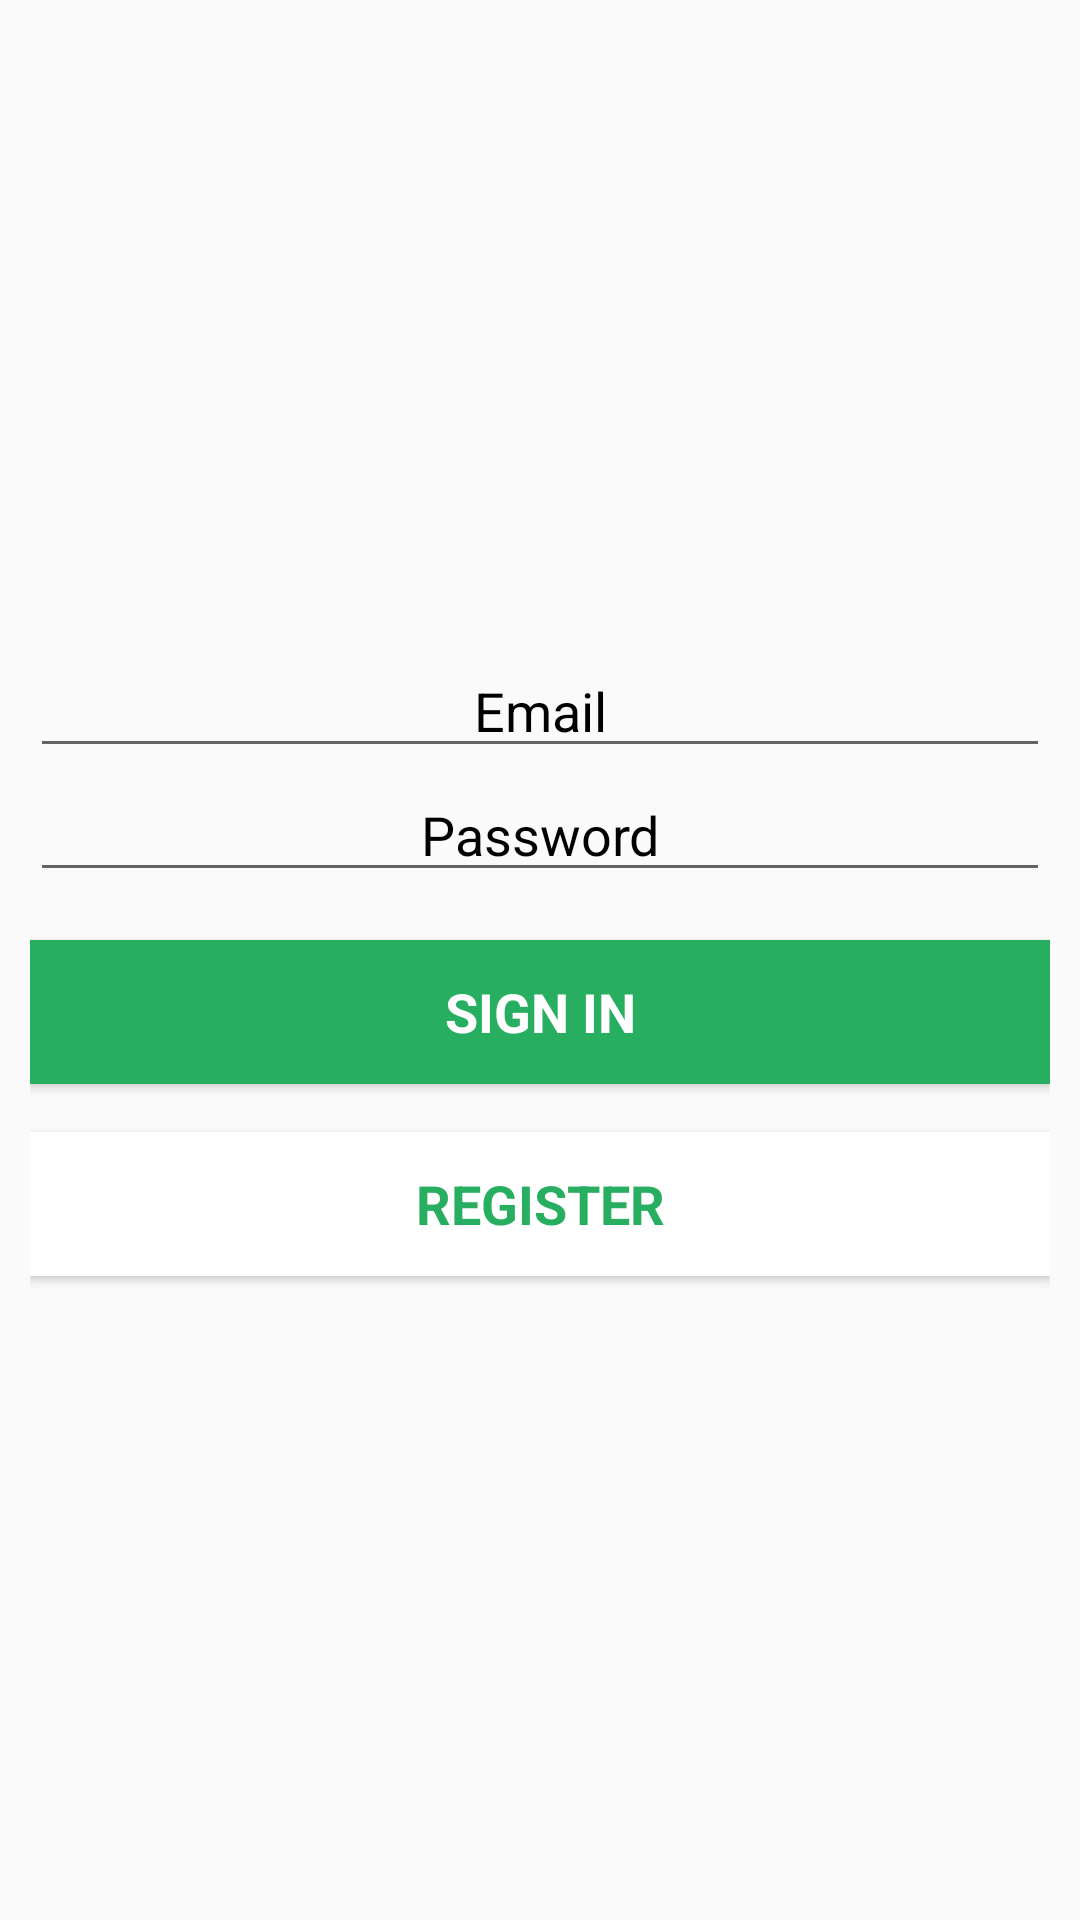

Here is an Android app screen rendered from its layout file. Give the layout XML and the strings, colors and styles it references.
<!-- AndroidManifest.xml: application theme AppTheme -->
<!-- res/layout/activity_main.xml -->
<?xml version="1.0" encoding="utf-8"?>
<LinearLayout
    xmlns:android="http://schemas.android.com/apk/res/android"
    xmlns:tools="http://schemas.android.com/tools"
    android:layout_width="match_parent"
    android:layout_height="match_parent"
    android:orientation="vertical"
    android:paddingBottom="@dimen/activity_vertical_margin"
    android:paddingLeft="@dimen/activity_horizontal_margin"
    android:paddingRight="@dimen/activity_horizontal_margin"
    android:paddingTop="@dimen/activity_vertical_margin"
    android:gravity="center"
    tools:context=".MainActivity">

    <EditText
        android:id="@+id/login_email"
        android:layout_width="match_parent"
        android:layout_height="wrap_content"
        android:hint="@string/prompt_email"
        android:imeOptions="actionNext"
        android:textColor="@color/white"
        android:textColorHint="@color/black"
        android:inputType="textEmailAddress"
        android:maxLines="1"
        android:textIsSelectable="false"
        android:ems="10"
        android:gravity="center"/>

    <EditText
        android:id="@+id/login_password"
        android:textColor="@color/white"
        android:textColorHint="@color/black"
        android:layout_width="match_parent"
        android:layout_height="wrap_content"
        android:hint="@string/prompt_password"
        android:imeOptions="actionUnspecified"
        android:imeActionId="@+id/login"
        android:imeActionLabel="@string/action_sign_in_short"
        android:inputType="textPassword"
        android:maxLines="1"
        android:gravity="center"
        tools:ignore="InvalidImeActionId" />

    <Button
        android:id="@+id/login_sign_in_button"
        style="?android:textAppearanceMedium"
        android:background="@color/green"
        android:textColor="@color/white"
        android:layout_width="match_parent"
        android:layout_height="wrap_content"
        android:layout_marginTop="16dp"
        android:text="@string/action_sign_in_short"
        android:textStyle="bold"
        android:enabled="true"
        android:onClick="signInExistingUser"/>

    <Button
        android:id="@+id/login_register_button"
        style="?android:textAppearanceMedium"
        android:background="@color/white"
        android:textColor="@color/green"
        android:layout_width="match_parent"
        android:layout_height="wrap_content"
        android:layout_marginTop="16dp"
        android:text="@string/action_register"
        android:textStyle="bold"
        android:onClick="registerNewUser"/>

</LinearLayout>
<!-- resources referenced by this layout -->
<resources>
  <color name="black">#000000</color>
  <color name="green">#27AE60</color>
  <color name="white">#FFFFFF</color>
  <dimen name="activity_horizontal_margin">10dp</dimen>
  <dimen name="activity_vertical_margin">10dp</dimen>
  <string name="action_register">Register</string>
  <string name="action_sign_in_short">Sign in</string>
  <string name="prompt_email">Email</string>
  <string name="prompt_password">Password</string>
  <style name="AppTheme" parent="Theme.AppCompat.Light.DarkActionBar">
          
          <item name="colorPrimary">@color/colorPrimary</item>
          <item name="colorPrimaryDark">@color/colorPrimaryDark</item>
          <item name="colorAccent">@color/colorAccent</item>
      </style>
  <color name="colorPrimary">#008577</color>
  <color name="colorPrimaryDark">#00574B</color>
  <color name="colorAccent">#D81B60</color>
</resources>
